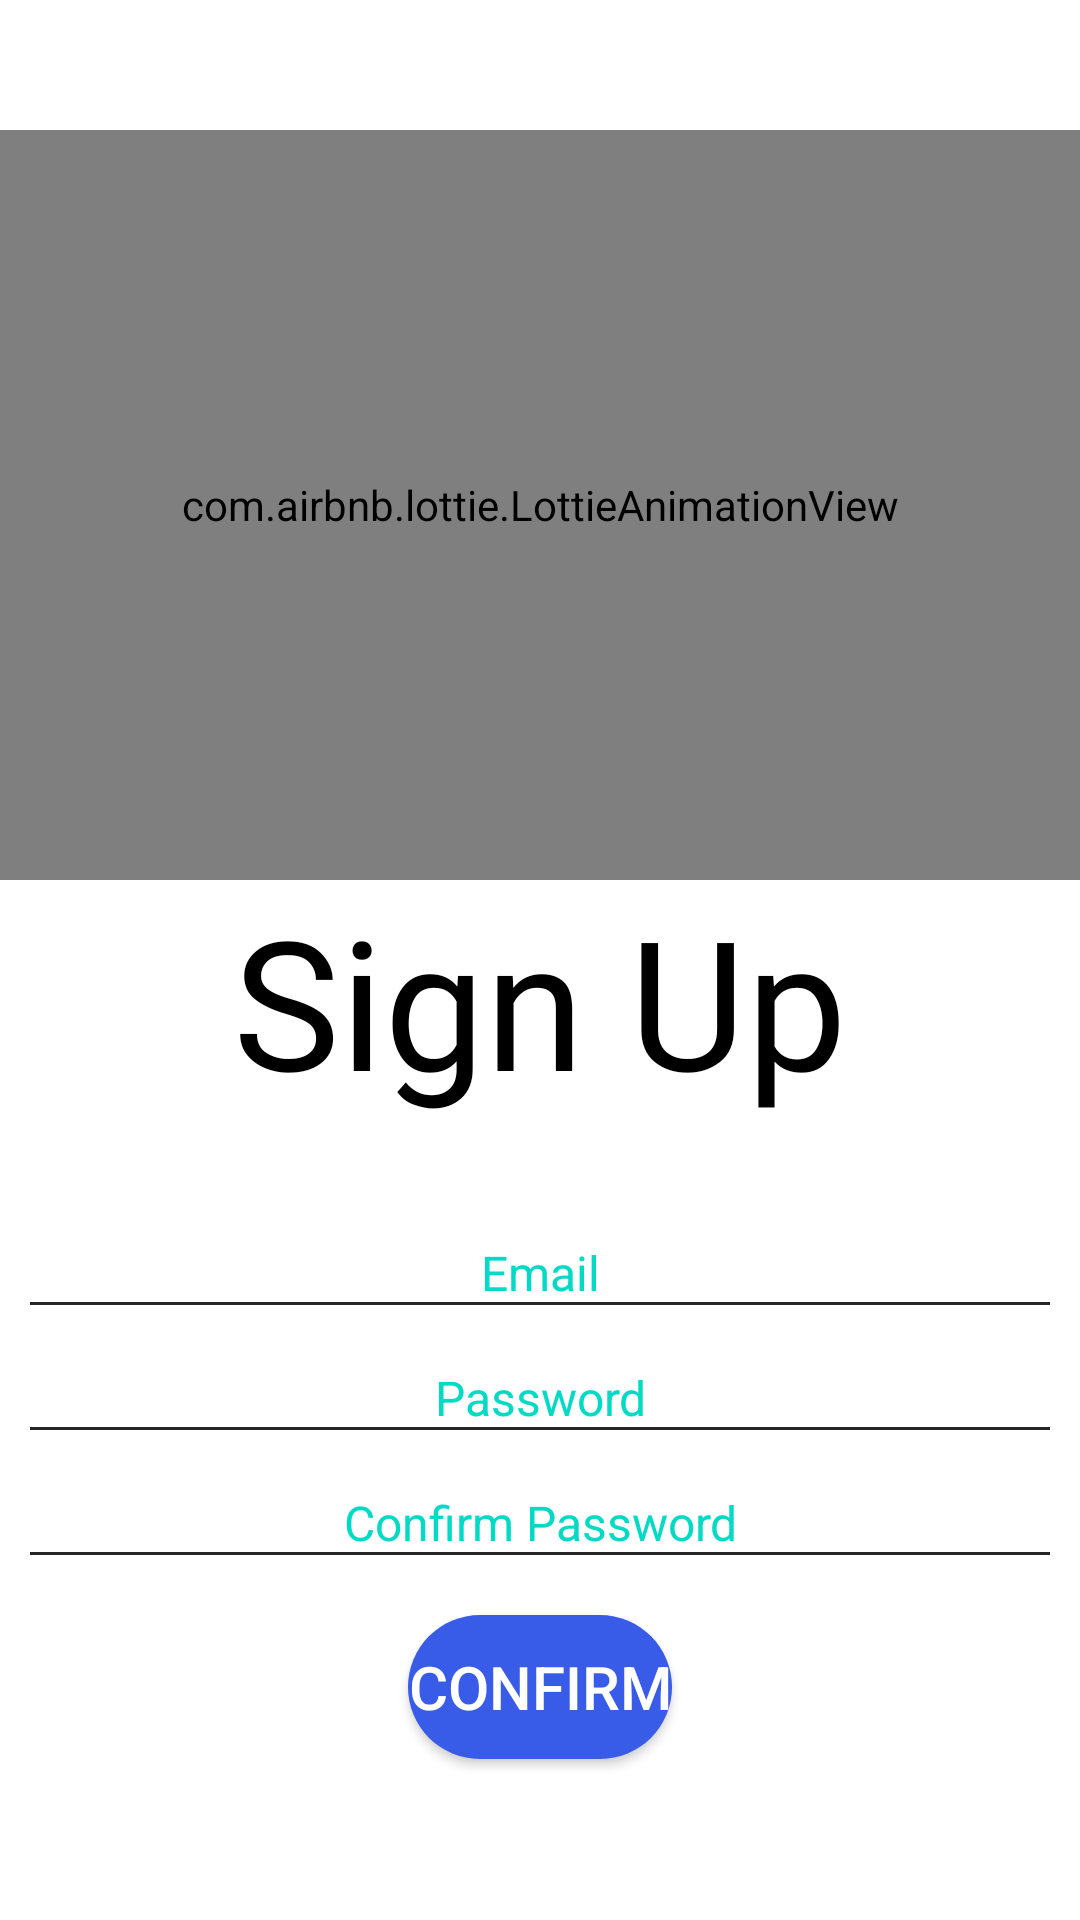

This screen was rendered from an Android layout file. Write that file and the resources it references.
<!-- AndroidManifest.xml: application theme Theme.Recruiteer -->
<!-- res/layout/activity_register.xml -->
<?xml version="1.0" encoding="utf-8"?>
<androidx.constraintlayout.widget.ConstraintLayout xmlns:android="http://schemas.android.com/apk/res/android"
    xmlns:app="http://schemas.android.com/apk/res-auto"
    xmlns:tools="http://schemas.android.com/tools"
    android:layout_width="match_parent"
    android:layout_height="match_parent"
    android:background="@color/white"
    tools:context=".RegisterActivity">

    <LinearLayout
        android:layout_width="match_parent"
        android:layout_height="match_parent"
        android:orientation="vertical"
        android:gravity="center">
        <com.airbnb.lottie.LottieAnimationView
            android:layout_width="match_parent"
            android:layout_height="250dp"
            app:lottie_rawRes="@raw/register"
            app:lottie_loop="true"
            app:lottie_autoPlay="true"
            />

        <TextView
            android:layout_width="match_parent"
            android:layout_height="wrap_content"
            android:textSize="60dp"
            android:text="Sign Up"
            android:gravity="center"
            android:textColor="@color/black"
            android:layout_marginBottom="30dp"
            android:fontFamily="@font/open_sans_medium"/>

        <EditText
            android:id="@+id/etEmailReg"
            android:layout_width="match_parent"
            android:layout_height="wrap_content"
            android:layout_margin="10dp"
            android:layout_marginBottom="20dp"
            android:gravity="center"
            android:textColor="@color/black"
            android:background="@drawable/et_login"
            android:textSize="16dp"
            android:textColorHint="@color/teal_200"
            android:hint="Email"/>

        <EditText
            android:id="@+id/etPassReg"
            android:layout_width="match_parent"
            android:layout_height="wrap_content"
            android:layout_margin="10dp"
            android:layout_marginBottom="20dp"
            android:gravity="center"
            android:password="true"
            android:textColor="@color/black"
            android:background="@drawable/et_login"
            android:textSize="16dp"
            android:textColorHint="@color/teal_200"
            android:hint="Password"/>

        <EditText
            android:id="@+id/etPassRegConf"
            android:layout_width="match_parent"
            android:layout_height="wrap_content"
            android:layout_margin="10dp"
            android:layout_marginBottom="20dp"
            android:gravity="center"
            android:password="true"
            android:textColor="@color/black"
            android:background="@drawable/et_login"
            android:textSize="16dp"
            android:textColorHint="@color/teal_200"
            android:hint="Confirm Password"/>

        <Button
            android:id="@+id/btnConfirm"
            android:layout_width="wrap_content"
            android:layout_height="wrap_content"
            android:text="Confirm"
            android:layout_margin="10dp"
            android:textSize="20dp"
            android:background="@drawable/button_background"
            android:textColor="@color/white"/>
    </LinearLayout>

</androidx.constraintlayout.widget.ConstraintLayout>
<!-- resources referenced by this layout -->
<resources>
  <color name="black">#FF000000</color>
  <color name="teal_200">#FF03DAC5</color>
  <color name="white">#FFFFFFFF</color>
  <!-- drawable button_background (drawable) -->
  <?xml version="1.0" encoding="utf-8"?>
  <shape xmlns:android="http://schemas.android.com/apk/res/android"
      android:shape="rectangle">
      <solid android:color="@color/blue"/>
      <corners android:radius= "30dp" />
  </shape>
  <!-- drawable et_login (drawable) -->
  <?xml version="1.0" encoding="utf-8"?>
  <selector xmlns:android="http://schemas.android.com/apk/res/android">
      <item android:state_focused="true">
          <layer-list>
              <item>
                  <shape android:shape="rectangle">
                      <stroke android:width="2dp" android:color="@color/black" />
                      <solid android:color="@color/white" />
                  </shape>
              </item>
  
              <item android:bottom="2dp">
                  <shape android:shape="rectangle">
                      <solid android:color="@color/white" />
                  </shape>
              </item>
          </layer-list>
      </item>
      <item android:state_focused="false">
          <layer-list>
              <item>
                  <shape android:shape="rectangle">
                      <stroke android:width="1dp" android:color="@color/gray" />
                      <solid android:color="@color/white" />
                  </shape>
              </item>
  
              <item android:bottom="1dp">
                  <shape android:shape="rectangle">
                      <solid android:color="@color/white" />
                  </shape>
              </item>
          </layer-list>
      </item>
  </selector>
  <style name="Theme.Recruiteer" parent="Theme.MaterialComponents.DayNight.NoActionBar">
          
          <item name="colorPrimary">@color/purple_500</item>
          <item name="colorPrimaryVariant">@color/purple_700</item>
          <item name="colorOnPrimary">@color/black</item>
          
          <item name="colorSecondary">@color/teal_200</item>
          <item name="colorSecondaryVariant">@color/teal_700</item>
          <item name="colorOnSecondary">@color/black</item>
          
          <item name="android:statusBarColor">?attr/colorPrimaryVariant</item>
          
      </style>
  <color name="blue">#385BE8</color>
  <color name="gray">#272626</color>
  <color name="purple_500">#FF6200EE</color>
  <color name="purple_700">#FF3700B3</color>
  <color name="teal_700">#FF018786</color>
</resources>
